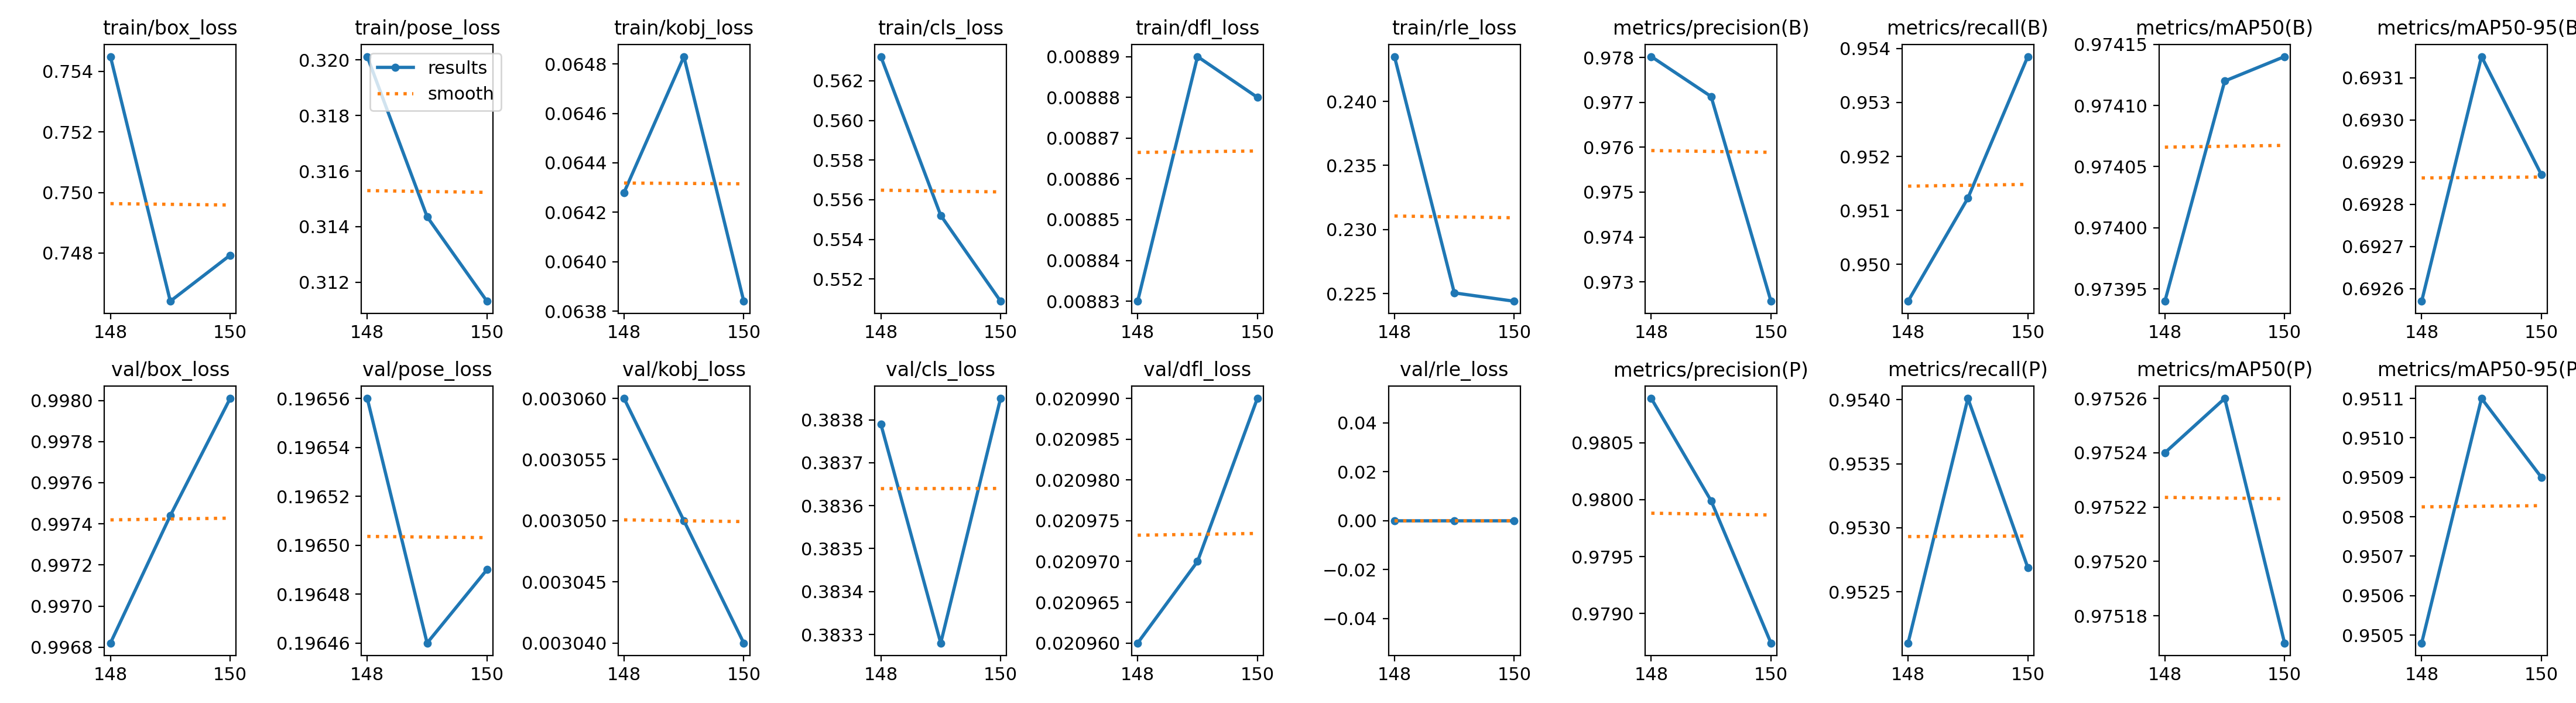

Source data for this figure (header and first rows):
epoch, time, train/box_loss, train/pose_loss, train/kobj_loss, train/cls_loss, train/dfl_loss, train/rle_loss, metrics/precision(B), metrics/recall(B), metrics/mAP50(B), metrics/mAP50-95(B), metrics/precision(P), metrics/recall(P), metrics/mAP50(P), metrics/mAP50-95(P), val/box_loss, val/pose_loss, val/kobj_loss, val/cls_loss, val/dfl_loss, val/rle_loss, lr/pg0, lr/pg1
1, 468, 1.762, 3.507, 0.6184, 1.698, 0.02273, 7.797, 0.4829, 0.6725, 0.5733, 0.2762, 0.6219, 0.5733, 0.6643, 0.5149, 1.806, 1.296, 0.3211, 1.328, 0.04206, 0, 9.98155e-05, 9.98155e-05
2, 731.1, 1.562, 1.877, 0.4568, 1.438, 0.01963, 4.652, 0.5935, 0.6104, 0.6558, 0.2437, 0.6878, 0.628, 0.7551, 0.6207, 2.165, 0.8475, 0.1709, 1.18, 0.05249, 0, 0.0001985, 0.0001985
3, 994.9, 1.491, 1.539, 0.3082, 1.379, 0.01867, 3.761, 0.7659, 0.7505, 0.8385, 0.4989, 0.7942, 0.7804, 0.8832, 0.8119, 1.413, 0.4199, 0.07639, 0.8734, 0.02984, 0, 0.0002959, 0.0002959
4, 1258, 1.434, 1.353, 0.2503, 1.337, 0.01799, 3.213, 0.9147, 0.821, 0.9295, 0.537, 0.9134, 0.8275, 0.9382, 0.8684, 1.427, 0.4062, 0.06773, 0.7407, 0.0307, 0, 0.0002941, 0.0002941
5, 1520, 1.377, 1.201, 0.2237, 1.275, 0.01706, 2.81, 0.8234, 0.8052, 0.8983, 0.5314, 0.8421, 0.8409, 0.9217, 0.8612, 1.383, 0.3695, 0.06234, 0.777, 0.02951, 0, 0.0002921, 0.0002921
6, 1783, 1.349, 1.123, 0.2082, 1.242, 0.0167, 2.511, 0.8425, 0.769, 0.8924, 0.5308, 0.8719, 0.8163, 0.9183, 0.8707, 1.338, 0.3275, 0.05962, 0.7867, 0.02794, 0, 0.0002901, 0.0002901
7, 2045, 1.318, 1.045, 0.1991, 1.212, 0.01625, 2.335, 0.7423, 0.7876, 0.8429, 0.5147, 0.82, 0.8395, 0.9044, 0.8568, 1.298, 0.3123, 0.04926, 0.7737, 0.02685, 0, 0.0002881, 0.0002881
8, 2307, 1.295, 0.9736, 0.1902, 1.185, 0.01601, 2.132, 0.6912, 0.7097, 0.7961, 0.4525, 0.8222, 0.8442, 0.8904, 0.8475, 1.392, 0.2997, 0.04798, 0.8252, 0.02989, 0, 0.0002861, 0.0002861
9, 2570, 1.275, 0.9367, 0.1833, 1.163, 0.01566, 1.968, 0.4854, 0.9362, 0.6225, 0.3777, 0.8458, 0.8349, 0.9153, 0.8764, 1.274, 0.2895, 0.05058, 0.9312, 0.02624, 0, 0.0002842, 0.0002842
10, 2832, 1.255, 0.9049, 0.1804, 1.124, 0.01545, 1.835, 0.9044, 0.8953, 0.9571, 0.5988, 0.9376, 0.9239, 0.9694, 0.9333, 1.245, 0.2708, 0.03967, 0.5242, 0.02569, 0, 0.0002822, 0.0002822
11, 3096, 1.238, 0.8727, 0.175, 1.096, 0.01509, 1.707, 0.8697, 0.8669, 0.9405, 0.5817, 0.9363, 0.914, 0.9642, 0.93, 1.246, 0.251, 0.04416, 0.563, 0.02581, 0, 0.0002802, 0.0002802
12, 3358, 1.218, 0.8374, 0.1715, 1.061, 0.01487, 1.615, 0.884, 0.8553, 0.9362, 0.5844, 0.9565, 0.9182, 0.9722, 0.9451, 1.214, 0.2448, 0.03177, 0.5923, 0.02489, 0, 0.0002782, 0.0002782
13, 3621, 1.21, 0.8196, 0.1672, 1.042, 0.01468, 1.519, 0.9396, 0.9375, 0.9725, 0.6192, 0.9448, 0.9376, 0.9754, 0.9475, 1.203, 0.261, 0.03882, 0.4723, 0.02462, 0, 0.0002762, 0.0002762
14, 3884, 1.198, 0.8094, 0.1641, 1.033, 0.01455, 1.493, 0.9423, 0.9295, 0.9719, 0.6116, 0.9593, 0.9402, 0.9789, 0.9532, 1.212, 0.2455, 0.03861, 0.4903, 0.02498, 0, 0.0002743, 0.0002743
15, 4146, 1.18, 0.775, 0.1624, 1.002, 0.01444, 1.328, 0.9558, 0.9427, 0.9748, 0.6205, 0.9668, 0.9527, 0.9791, 0.9534, 1.188, 0.2487, 0.03662, 0.4613, 0.02427, 0, 0.0002723, 0.0002723
16, 4408, 1.171, 0.7544, 0.1599, 0.9862, 0.01427, 1.275, 0.9535, 0.9508, 0.9779, 0.6289, 0.9572, 0.9545, 0.9798, 0.9543, 1.177, 0.2438, 0.03398, 0.4632, 0.02391, 0, 0.0002703, 0.0002703
17, 4670, 1.166, 0.75, 0.1556, 0.9673, 0.014, 1.227, 0.9503, 0.9409, 0.9762, 0.6254, 0.9521, 0.9462, 0.9782, 0.9554, 1.167, 0.2181, 0.03313, 0.4461, 0.02391, 0, 0.0002683, 0.0002683
18, 4932, 1.148, 0.7166, 0.1542, 0.9509, 0.01378, 1.122, 0.9616, 0.9535, 0.9815, 0.632, 0.9729, 0.9527, 0.9833, 0.9599, 1.162, 0.2275, 0.0312, 0.4355, 0.02369, 0, 0.0002663, 0.0002663
19, 5195, 1.14, 0.6975, 0.152, 0.93, 0.01378, 1.06, 0.9671, 0.9551, 0.9831, 0.6311, 0.9619, 0.9657, 0.984, 0.9608, 1.168, 0.2252, 0.02872, 0.4215, 0.02405, 0, 0.0002644, 0.0002644
20, 5458, 1.126, 0.6943, 0.1486, 0.9324, 0.01347, 0.9606, 0.9546, 0.9536, 0.9778, 0.6316, 0.9657, 0.9592, 0.9817, 0.9581, 1.149, 0.2206, 0.02902, 0.4491, 0.02337, 0, 0.0002624, 0.0002624
21, 5720, 1.118, 0.6699, 0.1457, 0.9153, 0.01345, 0.9057, 0.969, 0.9559, 0.9826, 0.6333, 0.9718, 0.9587, 0.9837, 0.9614, 1.143, 0.2212, 0.02685, 0.4259, 0.02322, 0, 0.0002604, 0.0002604
22, 5983, 1.115, 0.6609, 0.1448, 0.9132, 0.01333, 0.8339, 0.9671, 0.956, 0.9815, 0.6359, 0.9736, 0.956, 0.983, 0.9613, 1.133, 0.2181, 0.02745, 0.4324, 0.0231, 0, 0.0002584, 0.0002584
23, 6246, 1.106, 0.6472, 0.1422, 0.8952, 0.01324, 0.8276, 0.9629, 0.961, 0.9793, 0.636, 0.9689, 0.9547, 0.982, 0.9604, 1.13, 0.2238, 0.02576, 0.4368, 0.02305, 0, 0.0002564, 0.0002564
24, 6508, 1.1, 0.6309, 0.1399, 0.8867, 0.01316, 0.7592, 0.96, 0.9586, 0.9785, 0.6391, 0.9746, 0.9536, 0.9821, 0.9608, 1.126, 0.2229, 0.02422, 0.4351, 0.02283, 0, 0.0002545, 0.0002545
25, 6771, 1.09, 0.6205, 0.1366, 0.8775, 0.01304, 0.7267, 0.9712, 0.9564, 0.9782, 0.6411, 0.9787, 0.9564, 0.9819, 0.9596, 1.118, 0.2125, 0.0232, 0.4306, 0.02272, 0, 0.0002525, 0.0002525
26, 7034, 1.076, 0.5998, 0.1342, 0.8615, 0.01281, 0.6483, 0.9719, 0.9617, 0.9813, 0.6403, 0.9738, 0.9636, 0.9832, 0.9613, 1.119, 0.203, 0.0226, 0.4233, 0.02274, 0, 0.0002505, 0.0002505
27, 7296, 1.074, 0.6074, 0.1337, 0.859, 0.01282, 0.6183, 0.9708, 0.9577, 0.9809, 0.6437, 0.9736, 0.9595, 0.9823, 0.9606, 1.115, 0.2088, 0.02241, 0.4231, 0.02263, 0, 0.0002485, 0.0002485
28, 7559, 1.061, 0.5868, 0.131, 0.8634, 0.01263, 0.5499, 0.9725, 0.9592, 0.9821, 0.6451, 0.9758, 0.9601, 0.9827, 0.9611, 1.111, 0.2162, 0.02242, 0.4264, 0.02252, 0, 0.0002465, 0.0002465
29, 7821, 1.054, 0.585, 0.1306, 0.8495, 0.01254, 0.5034, 0.9709, 0.9604, 0.9824, 0.6462, 0.9731, 0.9592, 0.9833, 0.9623, 1.109, 0.2162, 0.02204, 0.4247, 0.02243, 0, 0.0002446, 0.0002446
30, 8083, 1.051, 0.5648, 0.1296, 0.8373, 0.01253, 0.4651, 0.9709, 0.9629, 0.9823, 0.6453, 0.9718, 0.9638, 0.9838, 0.9619, 1.103, 0.214, 0.02178, 0.4253, 0.02234, 0, 0.0002426, 0.0002426
31, 8345, 1.048, 0.5646, 0.1258, 0.8299, 0.01244, 0.4405, 0.9693, 0.9668, 0.9804, 0.6458, 0.9702, 0.9677, 0.9831, 0.9606, 1.1, 0.2162, 0.02146, 0.422, 0.02228, 0, 0.0002406, 0.0002406
32, 8607, 1.05, 0.5676, 0.1246, 0.8348, 0.01252, 0.4145, 0.9693, 0.968, 0.9811, 0.6451, 0.9703, 0.969, 0.9833, 0.961, 1.098, 0.2158, 0.02116, 0.4225, 0.02223, 0, 0.0002386, 0.0002386
33, 8870, 1.037, 0.5452, 0.1242, 0.8221, 0.01225, 0.4001, 0.9702, 0.9659, 0.9812, 0.646, 0.9711, 0.9669, 0.9839, 0.9611, 1.095, 0.2154, 0.02085, 0.4204, 0.02217, 0, 0.0002366, 0.0002366
34, 9132, 1.038, 0.54, 0.1222, 0.8286, 0.01237, 0.3568, 0.972, 0.9647, 0.9821, 0.6468, 0.9729, 0.9666, 0.9843, 0.9617, 1.092, 0.1984, 0.02017, 0.4143, 0.02213, 0, 0.0002347, 0.0002347
35, 9393, 1.036, 0.5421, 0.1204, 0.8243, 0.01224, 0.329, 0.98, 0.9572, 0.9805, 0.6475, 0.981, 0.9581, 0.984, 0.9611, 1.092, 0.1983, 0.01991, 0.4158, 0.02211, 0, 0.0002327, 0.0002327
36, 9657, 1.024, 0.5262, 0.118, 0.8157, 0.0121, 0.313, 0.9728, 0.9613, 0.9808, 0.649, 0.9737, 0.9622, 0.9835, 0.9613, 1.091, 0.206, 0.01942, 0.4158, 0.02209, 0, 0.0002307, 0.0002307
37, 9919, 1.022, 0.5145, 0.1171, 0.8104, 0.01212, 0.3061, 0.9791, 0.9542, 0.9817, 0.6491, 0.981, 0.956, 0.9853, 0.9618, 1.091, 0.206, 0.01906, 0.4186, 0.02207, 0, 0.0002287, 0.0002287
38, 10182, 1.021, 0.518, 0.115, 0.7971, 0.01206, 0.2683, 0.9747, 0.9649, 0.9821, 0.6496, 0.9766, 0.9667, 0.9853, 0.9616, 1.09, 0.1981, 0.01879, 0.4131, 0.02205, 0, 0.0002267, 0.0002267
39, 10445, 1.024, 0.5174, 0.1154, 0.8024, 0.01219, 0.2732, 0.9729, 0.9655, 0.9823, 0.6492, 0.9748, 0.9674, 0.9851, 0.9615, 1.089, 0.1979, 0.01842, 0.4139, 0.02202, 0, 0.0002248, 0.0002248
40, 10707, 1.017, 0.5132, 0.1132, 0.8032, 0.01194, 0.2505, 0.9747, 0.9651, 0.9827, 0.6495, 0.9766, 0.967, 0.9851, 0.9615, 1.088, 0.198, 0.0181, 0.412, 0.022, 0, 0.0002228, 0.0002228
41, 10969, 1.019, 0.509, 0.1106, 0.7998, 0.01208, 0.2388, 0.9738, 0.9685, 0.9832, 0.6488, 0.9757, 0.9703, 0.9849, 0.9616, 1.087, 0.1979, 0.01779, 0.4125, 0.02197, 0, 0.0002208, 0.0002208
42, 11232, 1.017, 0.5084, 0.1099, 0.7972, 0.01205, 0.2288, 0.9742, 0.9657, 0.9815, 0.647, 0.9761, 0.9675, 0.9843, 0.961, 1.087, 0.1979, 0.01737, 0.4139, 0.02196, 0, 0.0002188, 0.0002188
43, 11492, 1.013, 0.5052, 0.1085, 0.7997, 0.01203, 0.1937, 0.9747, 0.9653, 0.9811, 0.6478, 0.9766, 0.9671, 0.9845, 0.9608, 1.086, 0.2054, 0.01712, 0.4154, 0.02194, 0, 0.0002168, 0.0002168
44, 11754, 1.006, 0.4987, 0.1069, 0.79, 0.01194, 0.1982, 0.9728, 0.9625, 0.9806, 0.6478, 0.9756, 0.9652, 0.9843, 0.9607, 1.085, 0.1974, 0.01703, 0.4156, 0.02193, 0, 0.0002149, 0.0002149
45, 12016, 1.007, 0.4992, 0.1047, 0.7866, 0.01187, 0.1612, 0.9736, 0.9638, 0.9807, 0.6494, 0.9755, 0.9657, 0.9845, 0.961, 1.084, 0.197, 0.01667, 0.413, 0.02193, 0, 0.0002129, 0.0002129
46, 12279, 1.004, 0.4979, 0.1042, 0.7896, 0.0119, 0.1592, 0.977, 0.9657, 0.9815, 0.6502, 0.9789, 0.9675, 0.9849, 0.9613, 1.084, 0.1968, 0.01634, 0.4105, 0.0219, 0, 0.0002109, 0.0002109
47, 12542, 0.988, 0.4881, 0.1032, 0.7739, 0.01159, 0.1452, 0.971, 0.9647, 0.981, 0.6494, 0.9729, 0.9666, 0.9843, 0.9611, 1.084, 0.1963, 0.01598, 0.4119, 0.02189, 0, 0.0002089, 0.0002089
48, 12804, 0.9894, 0.4867, 0.1024, 0.7804, 0.01165, 0.1383, 0.9738, 0.9666, 0.9774, 0.6509, 0.9757, 0.9685, 0.9845, 0.961, 1.083, 0.1958, 0.0156, 0.4096, 0.02189, 0, 0.0002069, 0.0002069
49, 13067, 0.9836, 0.4884, 0.1012, 0.7779, 0.01162, 0.1412, 0.9773, 0.9666, 0.9806, 0.6515, 0.9792, 0.9685, 0.9842, 0.9611, 1.082, 0.1996, 0.01506, 0.4057, 0.02187, 0, 0.000205, 0.000205
50, 13329, 0.9888, 0.4763, 0.1006, 0.7752, 0.01175, 0.1585, 0.9766, 0.9657, 0.9812, 0.6521, 0.9784, 0.9676, 0.9838, 0.9611, 1.082, 0.1993, 0.01467, 0.4083, 0.02186, 0, 0.000203, 0.000203
51, 13592, 0.9835, 0.4875, 0.09911, 0.7724, 0.01156, 0.1407, 0.9775, 0.9661, 0.9813, 0.6525, 0.9794, 0.968, 0.9836, 0.9613, 1.082, 0.1992, 0.01433, 0.4047, 0.02186, 0, 0.000201, 0.000201
52, 13854, 0.9759, 0.476, 0.09753, 0.765, 0.0115, 0.132, 0.9782, 0.9657, 0.9815, 0.6526, 0.9801, 0.9675, 0.9835, 0.9614, 1.08, 0.1985, 0.01402, 0.4039, 0.02183, 0, 0.000199, 0.000199
53, 14117, 0.9695, 0.4694, 0.09556, 0.7596, 0.01149, 0.1179, 0.9752, 0.9657, 0.9807, 0.652, 0.9771, 0.9675, 0.9834, 0.9613, 1.079, 0.1982, 0.0137, 0.4056, 0.0218, 0, 0.000197, 0.000197
54, 14380, 0.961, 0.4636, 0.09469, 0.7454, 0.01133, 0.09794, 0.9733, 0.9638, 0.9809, 0.6526, 0.9751, 0.9657, 0.9832, 0.961, 1.079, 0.198, 0.01334, 0.4079, 0.0218, 0, 0.0001951, 0.0001951
55, 14643, 0.9602, 0.4671, 0.09501, 0.7515, 0.01131, 0.09855, 0.9771, 0.9657, 0.9806, 0.6524, 0.979, 0.9675, 0.983, 0.9606, 1.077, 0.1978, 0.01302, 0.4054, 0.02178, 0, 0.0001931, 0.0001931
56, 14906, 0.9606, 0.469, 0.09365, 0.7472, 0.01129, 0.1044, 0.9755, 0.9647, 0.9802, 0.6532, 0.9748, 0.967, 0.9823, 0.9598, 1.076, 0.1975, 0.0126, 0.4062, 0.02175, 0, 0.0001911, 0.0001911
57, 15168, 0.9532, 0.4629, 0.09256, 0.7413, 0.01128, 0.08887, 0.9775, 0.9647, 0.9793, 0.652, 0.9795, 0.9666, 0.9825, 0.96, 1.076, 0.197, 0.01221, 0.4047, 0.02175, 0, 0.0001891, 0.0001891
58, 15432, 0.9458, 0.4563, 0.09153, 0.7387, 0.01112, 0.1004, 0.9739, 0.9638, 0.9791, 0.6522, 0.9758, 0.9657, 0.9823, 0.9601, 1.076, 0.1967, 0.01186, 0.4063, 0.02175, 0, 0.0001871, 0.0001871
59, 15694, 0.9457, 0.4515, 0.09081, 0.7339, 0.01118, 0.08319, 0.9765, 0.9638, 0.9788, 0.6512, 0.9784, 0.9657, 0.9823, 0.9596, 1.075, 0.1965, 0.01153, 0.4061, 0.02177, 0, 0.0001852, 0.0001852
60, 15956, 0.9352, 0.4552, 0.08933, 0.7258, 0.01091, 0.07379, 0.9783, 0.9638, 0.9804, 0.6526, 0.9802, 0.9656, 0.9838, 0.961, 1.074, 0.1964, 0.0112, 0.4031, 0.02175, 0, 0.0001832, 0.0001832
... 90 more rows
